Dataset: resized (GitHub, SuycoR/Clasificador_papayas). Classes: mature, partially mature, unmature.

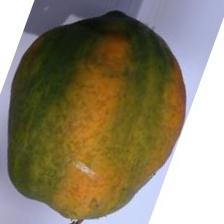
Label: partially mature

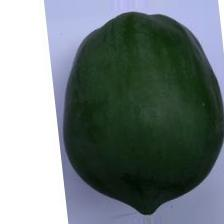
Label: unmature

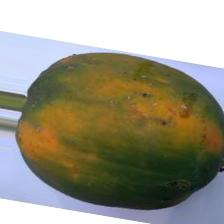
Label: partially mature

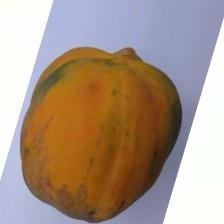
Label: mature

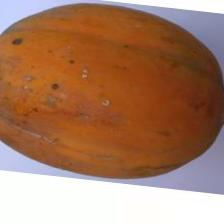
Label: mature

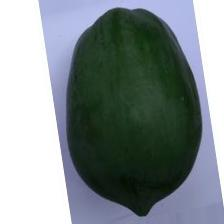
Label: unmature
